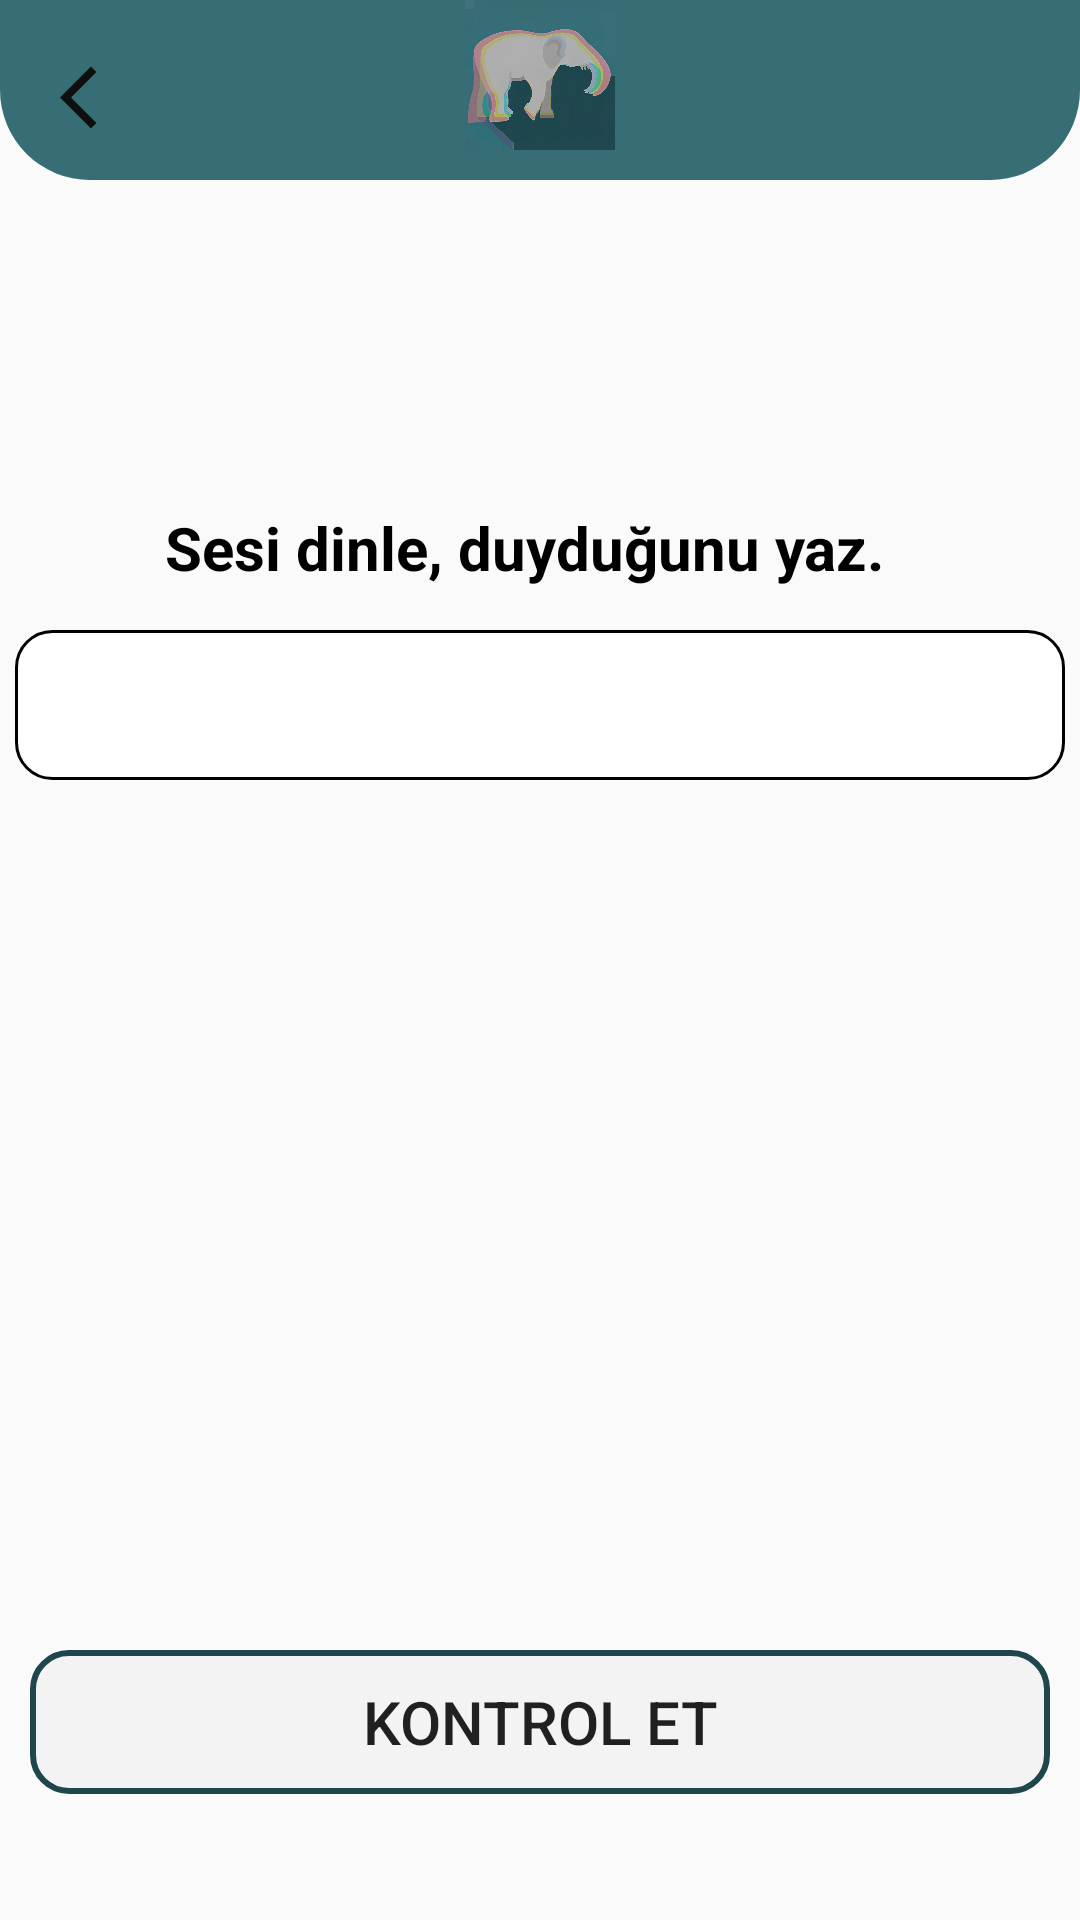

This screen was rendered from an Android layout file. Write that file and the resources it references.
<!-- AndroidManifest.xml: application theme Theme.AfaziApp -->
<!-- res/layout/activity_write.xml -->
<?xml version="1.0" encoding="utf-8"?>
<RelativeLayout xmlns:android="http://schemas.android.com/apk/res/android"
    xmlns:app="http://schemas.android.com/apk/res-auto"
    xmlns:tools="http://schemas.android.com/tools"
    android:layout_width="match_parent"
    android:layout_height="match_parent"
    tools:context=".WriteActivity">

    <RelativeLayout
        android:layout_width="match_parent"
        android:layout_height="60dp"
        android:background="@drawable/bgtop">

        <ImageButton
            android:id="@+id/backBtn"
            android:layout_width="25dp"
            android:layout_height="25dp"
            android:layout_marginTop="20dp"
            android:layout_marginStart="20dp"
            android:background="@drawable/ic_black_back" />

        <ImageView
            android:layout_width="50dp"
            android:layout_height="50dp"
            android:layout_centerHorizontal="true"
            android:background="@drawable/logo2"/>


    </RelativeLayout>

    <RelativeLayout
        android:id="@+id/readRl"
        android:layout_width="350dp"
        android:layout_height="370dp"
        android:layout_marginTop="160dp"
        android:layout_centerHorizontal="true">


        <ImageButton
            android:id="@+id/soundIb"
            android:layout_width="40dp"
            android:layout_height="40dp"
            android:src="@drawable/ic_volume"
            android:background="@android:color/transparent"/>

        <TextView
            android:layout_width="wrap_content"
            android:layout_height="wrap_content"
            android:text="Sesi dinle, duyduğunu yaz."
            android:textSize="20dp"
            android:textStyle="bold"
            android:textColor="@color/black"
            android:layout_marginTop="9dp"
            android:layout_marginStart="50dp"/>






        <EditText
            android:id="@+id/writeText"
            android:layout_width="match_parent"
            android:layout_height="50dp"
            android:gravity="center"
            android:textColor="@color/black"
            android:layout_below="@id/soundIb"
            android:background="@drawable/edittext"
            android:layout_marginTop="10dp"/>


        <TextView
            android:id="@+id/textTv"
            android:layout_width="wrap_content"
            android:layout_height="wrap_content"
            android:layout_below="@id/writeText"
            android:text=""
            android:textColor="@color/white"/>




    </RelativeLayout>

    <Button
        android:id="@+id/controlBtn"
        android:layout_width="350dp"
        android:layout_height="wrap_content"
        android:layout_below="@id/readRl"
        android:layout_centerHorizontal="true"
        android:layout_marginStart="10dp"
        android:layout_marginTop="20dp"
        android:layout_marginEnd="10dp"
        android:layout_marginBottom="10dp"
        android:background="@drawable/button3"
        android:text="kontrol et"
        android:textSize="20sp"
        />


</RelativeLayout>
<!-- resources referenced by this layout -->
<resources>
  <color name="black">#FF000000</color>
  <color name="white">#FFFFFFFF</color>
  <!-- drawable bgtop (drawable) -->
  <?xml version="1.0" encoding="utf-8"?>
  <shape xmlns:android="http://schemas.android.com/apk/res/android">
  
      <solid android:color="#376E75"/>
      <corners
          android:bottomLeftRadius="30dp"
          android:bottomRightRadius="30dp"/>
  
  </shape>
  <!-- drawable button3 (drawable) -->
  <?xml version="1.0" encoding="utf-8"?>
  <shape xmlns:android="http://schemas.android.com/apk/res/android"
  
      android:shape="rectangle">
      <corners android:radius="12dp"/>
      <solid android:color="#070F0F0F"/>
  
      <stroke
          android:width="2dp"
          android:color="#1E464C"/>
  
  
  </shape>
  <!-- drawable edittext (drawable) -->
  <?xml version="1.0" encoding="utf-8"?>
  <shape xmlns:android="http://schemas.android.com/apk/res/android">
      <corners android:radius="12dp"/>
      <solid android:color="@color/white"/>
      <stroke
          android:width="1dp"
          android:color="@android:color/black"/>
  </shape>
  <!-- drawable ic_black_back (drawable) -->
  <vector android:autoMirrored="true" android:height="24dp"
      android:tint="#0F0F0F" android:viewportHeight="24"
      android:viewportWidth="24" android:width="24dp" xmlns:android="http://schemas.android.com/apk/res/android">
      <path android:fillColor="@android:color/white" android:pathData="M11.67,3.87L9.9,2.1 0,12l9.9,9.9 1.77,-1.77L3.54,12z"/>
  </vector>
  <!-- drawable logo2: jpeg bitmap (drawable, 88048 bytes) -->
  <style name="Theme.AfaziApp" parent="Theme.AppCompat.DayNight.NoActionBar">
          
          <item name="colorPrimary">@color/homeBackground</item>
          <item name="colorPrimaryVariant">@color/homeBackground</item>
          <item name="colorOnPrimary">@color/white</item>
          
          <item name="colorSecondary">@color/teal_200</item>
          <item name="colorSecondaryVariant">@color/teal_700</item>
          <item name="colorOnSecondary">@color/black</item>
          
          <item name="android:statusBarColor">?attr/colorPrimaryVariant</item>
          
      </style>
  <color name="homeBackground">#E8E8E8</color>
  <color name="teal_200">#FF03DAC5</color>
  <color name="teal_700">#FF018786</color>
</resources>
